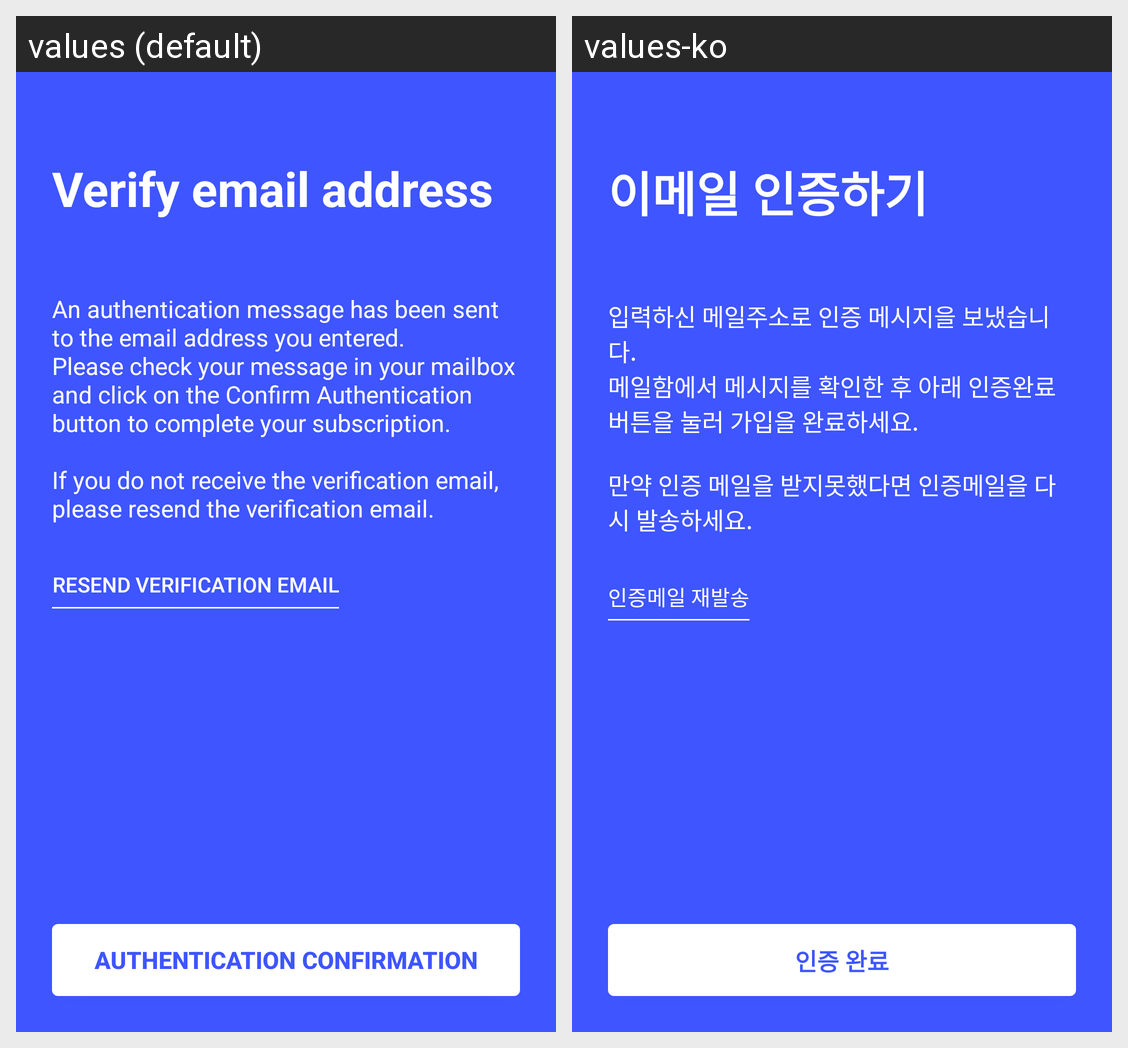

This grid shows one Android layout under two languages. Give, for every string resource on the screen, its name, the default text and each shown locale's text.
Android screen res/layout/activity_verify_email.xml rendered under 2 locales, left to right: values (default), values-ko. Device: Nexus 5 (rendered at 1080×1920; each locale shown at half size, 540×960, under a caption strip naming it); theme AppTheme.
Strings drawn on this screen, with the default value and each locale's value (text and hints the layout hard-codes, and strings that could not be matched under every locale, appear in the picture but are not listed):

verify_email
  values: Verify email address
  values-ko: 이메일 인증하기

verify_email_desc
  values: An authentication message has been sent to the email address you entered.
      Please check your message in your mailbox and click on the Confirm Authentication button to complete your subscription.
      
      If you do not receive the verification email, please resend the verification email.
  values-ko: 입력하신 메일주소로 인증 메시지을 보냈습니다.
      메일함에서 메시지를 확인한 후 아래 인증완료 버튼을 눌러 가입을 완료하세요.
      
      만약 인증 메일을 받지못했다면 인증메일을 다시 발송하세요.

verify_email_resend
  values: Resend verification email
  values-ko: 인증메일 재발송

verify_ok
  values: Authentication confirmation
  values-ko: 인증 완료
